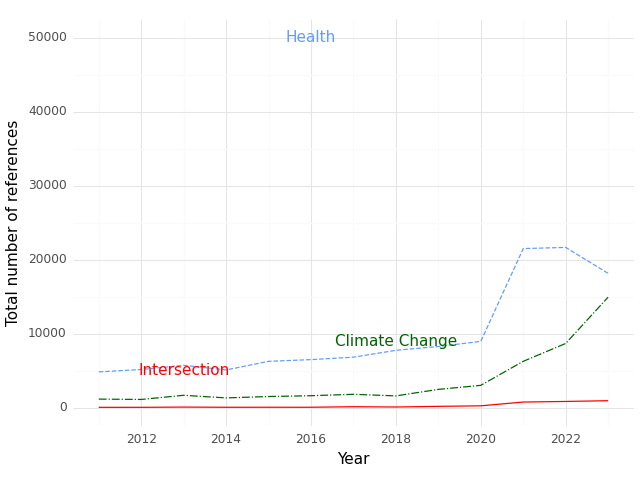

Values plotted in this chart, from the file beside it:
, Year, intersection, health, climate
0, 2011, 50.0, 4837, 1163
1, 2012, 51.0, 5160, 1115
2, 2013, 84.0, 5727, 1678
3, 2014, 56.0, 5100, 1325
4, 2015, 62.0, 6267, 1511
5, 2016, 60.0, 6499, 1619
6, 2017, 134.0, 6827, 1812
7, 2018, 94.0, 7753, 1596
8, 2019, 184.0, 8271, 2475
9, 2020, 254.0, 8960, 3021
10, 2021, 765.0, 21503, 6268
11, 2022, 845.0, 21661, 8682
12, 2023, 946.0, 18158, 14939
